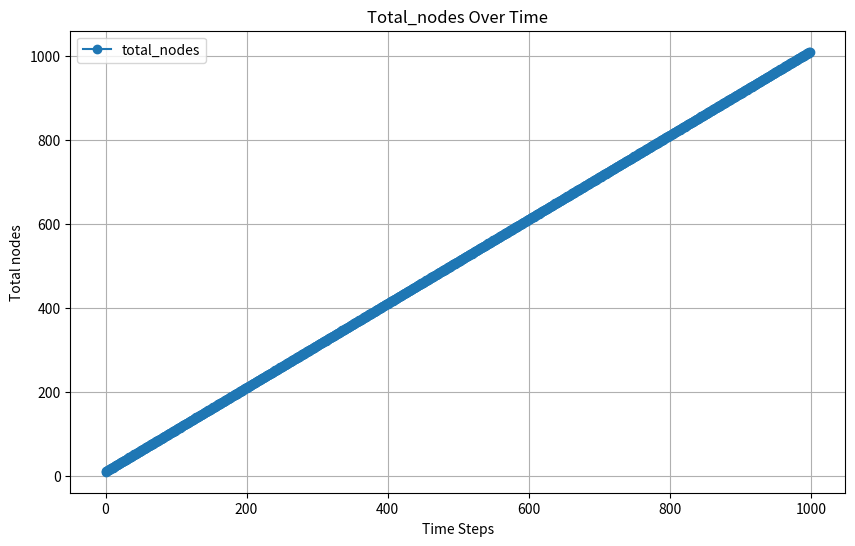
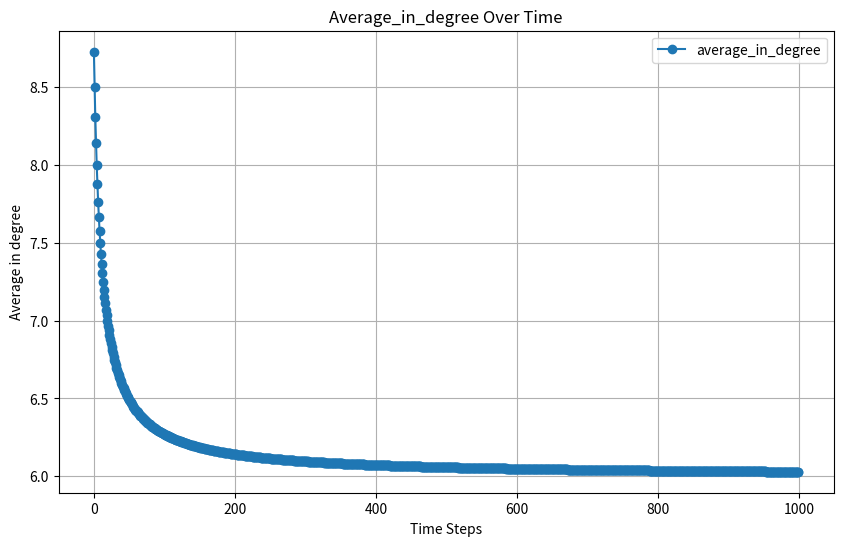
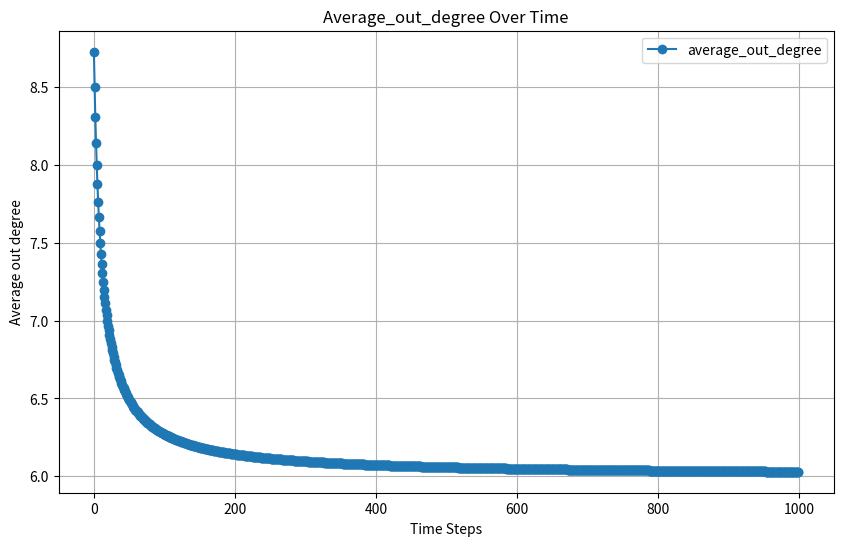
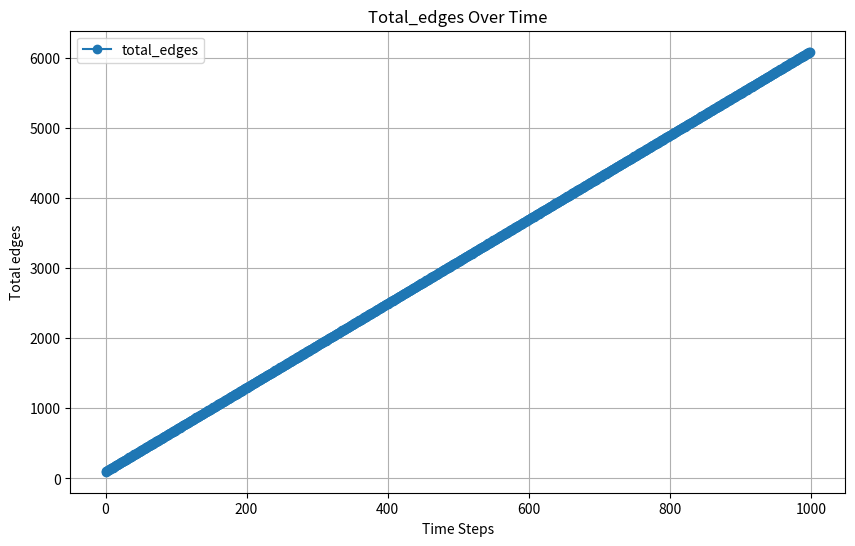

The script that saved these images, in order:
import os
import json
import random
from datetime import datetime
import matplotlib.pyplot as plt
import math
from collections import Counter
import tqdm
def tuple_key_to_str(key):
    return f"({key[0]},{key[1]})"

class DirectedBAGraphSimulation:
    def __init__(self, m, steps, initial_nodes=10):
        self.m = m  # Number of edges each new node adds
        self.steps = steps  # Number of time steps
        self.graph = {}  # Directed graph as adjacency list {node: [outgoing_neighbors]}
        self.in_degrees = {}  # In-degree of each node
        self.out_degrees = {}  # Out-degree of each node
        self.total_nodes = initial_nodes  # Start with `initial_nodes`
        self.degree_pair_counts = Counter()  # Count (in-degree, out-degree) pairs
        self.metrics = {  # Store metrics for each timestep
            "total_nodes": [],
            "average_in_degree": [],
            "average_out_degree": [],
            "total_edges": []
        }

        # Initialize the graph with initial nodes (fully connected)
        for i in range(initial_nodes):
            self.add_node(i)
        for i in range(initial_nodes):
            for j in range(initial_nodes):
                if i != j:
                    self.add_edge(i, j)

    def add_node(self, node):
        if node not in self.graph:
            self.graph[node] = []
            self.in_degrees[node] = 0
            self.out_degrees[node] = 0

    def add_edge(self, from_node, to_node):
        if to_node not in self.graph[from_node]:
            self.graph[from_node].append(to_node)
            
            # Update degrees
            self.out_degrees[from_node] += 1
            self.in_degrees[to_node] += 1

            # Update degree pairs
            self.degree_pair_counts[(self.in_degrees[to_node] - 1, self.out_degrees[to_node])] -= 1
            self.degree_pair_counts[(self.in_degrees[to_node], self.out_degrees[to_node])] += 1

            self.degree_pair_counts[(self.in_degrees[from_node], self.out_degrees[from_node] - 1)] -= 1
            self.degree_pair_counts[(self.in_degrees[from_node], self.out_degrees[from_node])] += 1

    def compute_metrics(self):
        """Compute and store metrics for the current timestep."""
        # Total nodes
        self.metrics["total_nodes"].append(len(self.graph))

        # Average in-degree
        avg_in_degree = sum(self.in_degrees.values()) / len(self.in_degrees) if self.in_degrees else 0
        self.metrics["average_in_degree"].append(avg_in_degree)

        # Average out-degree
        avg_out_degree = sum(self.out_degrees.values()) / len(self.out_degrees) if self.out_degrees else 0
        self.metrics["average_out_degree"].append(avg_out_degree)

        # Total edges
        total_edges = sum(len(edges) for edges in self.graph.values())
        self.metrics["total_edges"].append(total_edges)

    def simulate(self):
        for step in tqdm.tqdm(range(self.steps)):
            new_node = self.total_nodes
            self.add_node(new_node)
            self.total_nodes += 1

            # Add `m` incoming edges (preferential attachment based on in-degree)
            existing_nodes = list(self.in_degrees.keys())
            total_in_degree = sum(self.in_degrees.values())
            in_connection_probabilities = [
                self.in_degrees[node] / total_in_degree if total_in_degree > 0 else 1 / len(existing_nodes)
                for node in existing_nodes
            ]

            incoming_connected_nodes = set()
            while len(incoming_connected_nodes) < self.m:
                chosen_node = random.choices(existing_nodes, weights=in_connection_probabilities, k=1)[0]
                if chosen_node not in incoming_connected_nodes:
                    incoming_connected_nodes.add(chosen_node)
                    self.add_edge(chosen_node, new_node)

            # Add `m` outgoing edges (preferential attachment based on out-degree)
            total_out_degree = sum(self.out_degrees.values())
            out_connection_probabilities = [
                self.out_degrees[node] / total_out_degree if total_out_degree > 0 else 1 / len(existing_nodes)
                for node in existing_nodes
            ]

            outgoing_connected_nodes = set()
            while len(outgoing_connected_nodes) < self.m:
                chosen_node = random.choices(existing_nodes, weights=out_connection_probabilities, k=1)[0]
                if chosen_node not in outgoing_connected_nodes:
                    outgoing_connected_nodes.add(chosen_node)
                    self.add_edge(new_node, chosen_node)

            # Compute metrics for this timestep
            self.compute_metrics()

    def save_results(self, output_dir):
        # Create timestamped directory
        timestamp = datetime.now().strftime("%Y%m%d_%H%M%S")
        timestamped_dir = os.path.join(output_dir, timestamp)
        latest_dir = os.path.join(output_dir, "latest")

        os.makedirs(timestamped_dir, exist_ok=True)
        os.makedirs(latest_dir, exist_ok=True)

        # Save graph, degrees, metrics, and degree pair counts
        graph_file = os.path.join(timestamped_dir, "graph.json")
        in_degrees_file = os.path.join(timestamped_dir, "in_degrees.json")
        out_degrees_file = os.path.join(timestamped_dir, "out_degrees.json")
        metrics_file = os.path.join(timestamped_dir, "metrics.json")
        degree_pair_counts_file = os.path.join(timestamped_dir, "degree_pair_counts.json")

        with open(graph_file, "w") as gf:
            json.dump(self.graph, gf, indent=4)
        with open(in_degrees_file, "w") as idf:
            json.dump(self.in_degrees, idf, indent=4)
        with open(out_degrees_file, "w") as odf:
            json.dump(self.out_degrees, odf, indent=4)
        with open(metrics_file, "w") as mf:
            json.dump(self.metrics, mf, indent=4)
        with open(degree_pair_counts_file, "w") as dpf:
            # Convert tuple keys to strings
            degree_pair_counts_str_keys = {tuple_key_to_str(k): v for k, v in self.degree_pair_counts.items()}
            json.dump(degree_pair_counts_str_keys, dpf, indent=4)

        # Copy all files to the "latest" folder
        for file in [graph_file, in_degrees_file, out_degrees_file, metrics_file, degree_pair_counts_file]:
            os.system(f"cp {file} {latest_dir}")

    def plot_results(self, output_dir):
        """Generate plots for the simulation metrics."""
        # Create a timestamped directory for plots
        timestamp = datetime.now().strftime("%Y%m%d_%H%M%S")
        plots_dir_timestamped = os.path.join(output_dir, timestamp, "plots")
        plots_dir_latest = os.path.join(output_dir, "latest", "plots")
        os.makedirs(plots_dir_timestamped, exist_ok=True)
        os.makedirs(plots_dir_latest, exist_ok=True)

        # Plot each metric
        for metric, values in self.metrics.items():
            plt.figure(figsize=(10, 6))
            plt.plot(range(len(values)), values, marker='o', linestyle='-', label=metric)
            plt.title(f"{metric.capitalize()} Over Time")
            plt.xlabel("Time Steps")
            plt.ylabel(metric.replace('_', ' ').capitalize())
            plt.grid()
            plt.legend()

            # Save the plot in both directories
            plot_file_timestamped = os.path.join(plots_dir_timestamped, f"{metric}.png")
            plot_file_latest = os.path.join(plots_dir_latest, f"{metric}.png")
            plt.savefig(plot_file_timestamped)
            plt.savefig(plot_file_latest)
            plt.close()

        print(f"Plots saved in:\n  - {plots_dir_timestamped}\n  - {plots_dir_latest}")


# Parameters
m = 3  # Number of edges each new node adds
steps = 1000  # Number of simulation steps
output_folder = "output"
initial_nodes = 10  # Initial number of nodes

# Run simulation
simulator = DirectedBAGraphSimulation(m, steps, initial_nodes)
simulator.simulate()
simulator.save_results(output_folder)
simulator.plot_results(output_folder)
